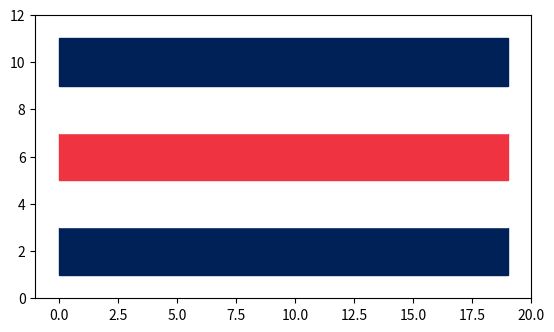

The matplotlib source for this figure:
import matplotlib.pyplot as plt
import matplotlib.patches as patches
import matplotlib.image as mpimg
from matplotlib.offsetbox import OffsetImage, AnnotationBbox

# Aca se crea una figura y un eje.

fig, ax = plt.subplots()

# aca se definen los rectangulos y colores de la bandera
# se repite dependiendo las franjas de la badera, solo se deben de cambiar los colores

a = patches.Rectangle((0,1), width=19, height=2, facecolor='#002058', edgecolor='#002058')
b = patches.Rectangle((0,3), width=19, height=3, facecolor='#FFFFFF', edgecolor='#FFFFFF')
c = patches.Rectangle((0,5), width=19, height=2, facecolor='#EF3340', edgecolor='#EF3340') # COLOR ROJO
d = patches.Rectangle((0,7), width=19, height=3, facecolor='#FFFFFF', edgecolor='#FFFFFF') # COLOR BLANCO
e = patches.Rectangle((0,9), width=19, height=2, facecolor='#002058', edgecolor='#002058') # COLOR AZUL

# Definir los rectangulos en el eje.

ax.add_patch(a)
ax.add_patch(b)
ax.add_patch(c)
ax.add_patch(d)
ax.add_patch(e)

# aca agregamos el escudo de la bandera

try:
    img = mpimg.imread('pythonIBM\escudo_costa_rica.png') # debemos de verificar que la imagen se encuentre en esta ruta
    imagebox = OffsetImage(img, zoom = 0.024) #Aca definimos el tamano del escudo
    ab = AnnotationBbox(imagebox, (10, 6), frameon=False, pad=0)
    ax.add_artist(ab)
except FileNotFoundError:
    print("No se encuentra la imagen, verifica la ruta")

# Aca configuramos  aspecto y los limites del grafico

ax.set_aspect('equal')
ax.set_xlim(-1, 20)
ax.set_ylim(0, 12)

# con es siguiente codigo presentamos en pantalla

plt.show()